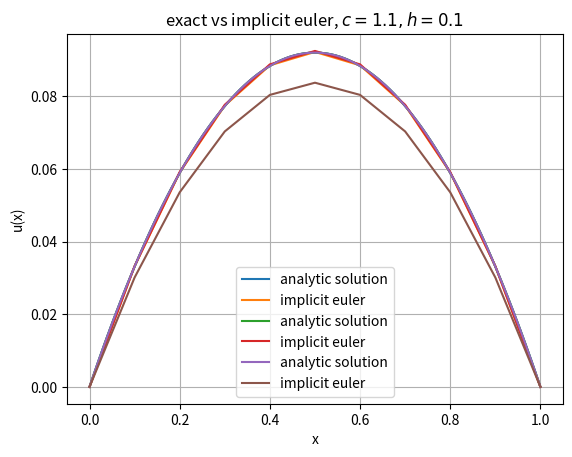
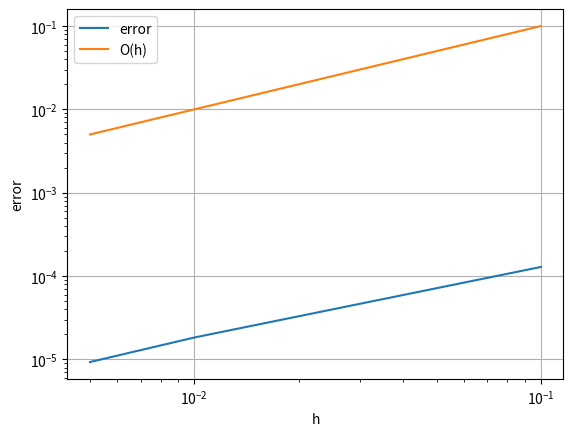

The matplotlib source for these figures, in order:
import numpy as np
import scipy as sp
from scipy.integrate import quad
import matplotlib.pyplot as plt


def stiffness_matrix(nodes):
    dx = nodes[1:] - nodes[:-1]

    A = np.diag(1 / dx[:-1] + 1 / dx[1:])
    A = A - np.diag(1 / dx[1:-1], 1)
    A = A - np.diag(1 / dx[1:-1], -1)

    A = sp.sparse.csc_matrix(A)
    return A


def mass_matrix(h):
    N = int(1 / h) + 1

    M = (2 * h / 3) * np.diag(np.ones(N - 2))
    M = M + (h / 6) * np.diag(np.ones(N - 3), 1)
    M = M + (h / 6) * np.diag(np.ones(N - 3), -1)
    M = sp.sparse.csc_matrix(M)
    return M


def load_vector(nodes, t):
    def left(x, a, b):
        return (np.exp(-t) * (x ** 2 - x + 2)) * ((x - a) / (b - a))

    def right(x, a, b):
        return (np.exp(-t) * (x ** 2 - x + 2)) * ((b - x) / (b - a))

    f1 = np.zeros(len(nodes) - 2)
    f2 = np.zeros(len(nodes) - 2)
    for i in range(1, len(nodes) - 1):
        f1[i - 1], _ = quad(lambda x: left(x, nodes[i - 1], nodes[i]), nodes[i - 1], nodes[i])
        f2[i - 1], _ = quad(lambda x: right(x, nodes[i], nodes[i + 1]), nodes[i], nodes[i + 1])
    f = (f1 + f2).T
    return f


def implicit_euler(nodes, ts, h, k):
    u_0 = u_exact(nodes, 0)
    A = stiffness_matrix(nodes)
    M = mass_matrix(h)
    u = np.zeros((len(nodes), len(ts)))
    u[:, 0] = u_0
    col = 0
    for t in ts[1:]:
        u[1:-1, col + 1] = sp.sparse.linalg.spsolve(M + k * A, M * u[1:-1, col] + k * load_vector(nodes, t))
        col += 1
    return u


def u_exact(x, t):
    return np.exp(-t) * x * (1 - x)


# differing c
h = 0.1
for c in [0.5, 1, 1.1]:
    k = c * h
    ts = np.arange(0, 1 + k, k)
    nodes = np.arange(0, 1 + h, h)

    u = implicit_euler(nodes, ts, h, k)
    xs = np.linspace(0, 1, 100)
    plt.title(f"exact vs implicit euler, $c={c}, h=0.1$")
    plt.plot(xs, u_exact(xs, 1), label="analytic solution")
    plt.plot(nodes, u[:, -1], label="implicit euler")
    plt.xlabel("x")
    plt.ylabel("u(x)")
    plt.legend()
    plt.grid()
    plt.show()

# error analysis
errors = []
hs = [0.1, 0.01, 0.005]
for h in hs:
    c = 0.5
    k = c * h
    nodes = np.arange(0, 1 + h, h)
    ts = np.arange(0, 1 + k, k)

    u = implicit_euler(nodes, ts, h, k)

    error = np.sqrt(h) * np.linalg.norm(u_exact(nodes, 1) - u[:, -1])
    errors.append(error)

plt.figure()
plt.loglog(hs, errors, label="error")
plt.loglog(hs, hs, label="O(h)")
plt.xlabel('h')
plt.ylabel('error')
plt.grid()
plt.legend()
plt.show()
